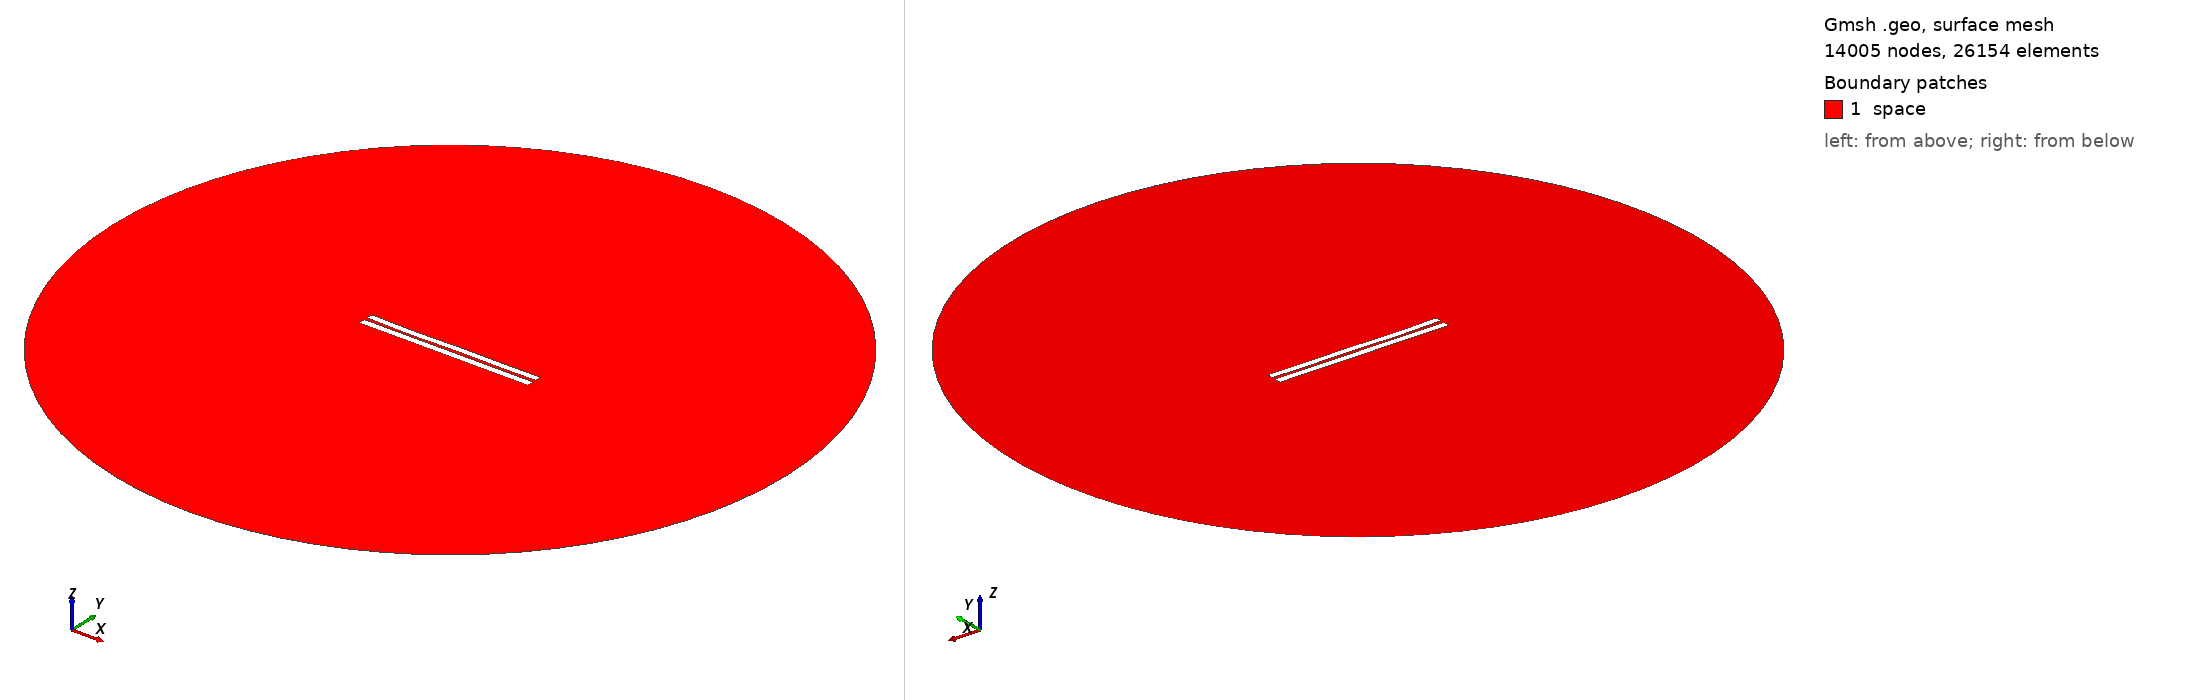

Gmsh geometry script, surface-meshed: 14005 nodes, 26154 surface elements. Boundary patches (legend numbers): 1 space. Left view from above one corner, right view from below the opposite corner. Legend entries are the model's physical surfaces. The drawing asked Gmsh for element sizes between 1% and 20% of the model's largest extent; the script's own settings can give other sizes.

=== 25.geo (drawn) ===
//---------------------------------------
// Geometry kernel
//---------------------------------------

SetFactory("OpenCASCADE");



//---------------------------------------
// Parameters of the geometry
//---------------------------------------

// Overetch of the upper plate
overetch = 0.1111111111111111;

// Distance between the plates
distance = 1.9444444444444444;

// Discretization over the x axis (for the deformation)
nx = 50; 

// Length of the plate
L = 100 - overetch; 

// Number of modes
n = 4; 

// 1st mode coefficient
coeff(1) = -0.15;
beta(1) = 0.596864 * 3.1415926535 / L;

// 2nd mode coefficient
coeff(2) = -0.15;
beta(2) = 1.49418 * 3.1415926535 / L;

// 3rd mode coefficient
coeff(3) = -0.15;
beta(3) = 2.50025 * 3.1415926535 / L;

// 4th mode coefficient
coeff(4) = -0.15;
beta(4) = 3.49999 * 3.1415926535 / L;



//---------------------------------------
// Upper plate (deformed rectangle)
//---------------------------------------

// Coordiantes of the upper plate
xmin = -50;
xmax = 50 - overetch;

// Height of the upper plate
yheight = 4 - 2 * overetch;

// Indexes of the points
UpperID[] = {};
LowerID[] = {};
LeftID[] = {};
RightID[] = {};

// Point index
p = 1;

// Horizontal edges
For i In {1:nx}
    x = xmin + (i-1)*(xmax - xmin)/(nx-1);

    y_bottom = distance / 2 + overetch;
    For j In {1:n}
        C = (Cosh(beta(j)*L) + Cos(beta(j)*L)) / (Sinh(beta(j)*L) + Sin(beta(j)*L));
        y_bottom  = y_bottom + coeff(j) * (Cosh(beta(j)*(x+50)) - Cos(beta(j)*(x+50)) - C * (Sinh(beta(j)*(x+50)) - Sin(beta(j)*(x+50))));
    EndFor

    y_top = y_bottom + yheight;

    Point(p) = {x, y_top, 0, 1.0};
    UpperID[i] = p;
    p = p + 1;

    Point(p) = {x, y_bottom, 0, 1.0};
    LowerID[i] = p;
    p = p + 1;
EndFor

// Create point lists
UpperPts[] = {}; LowerPts[] = {};
For i In {1:nx}
  UpperPts[] += {UpperID[i]};
  LowerPts[] += {LowerID[i]};
EndFor

// Build splines
Spline(1) = {UpperPts[]};
Spline(2) = {LowerPts[]};
Line(3) = {LowerPts[nx-1], UpperPts[nx-1]};
Line(4) = {LowerPts[0], UpperPts[0]};

// Build the plane surface
Curve Loop(1) = {2, 3, -1, -4};
Plane Surface(1) = {1};



//---------------------------------------
// Lower plate (rectangle)
//---------------------------------------

// Vertices
Point(1001) = {-50, -1, 0, 1.0};
Point(1002) = { 50, -1, 0, 1.0};
Point(1003) = { 50,  -5, 0, 1.0};
Point(1004) = {-50,  -5, 0, 1.0};

// Edges
Line(5) = {1001, 1002};
Line(6) = {1002, 1003};
Line(7) = {1003, 1004};
Line(8) = {1004, 1001};

// Plane surface
Line Loop(2) = {5, 6, 7, 8};
Plane Surface(2) = {2}; 



//---------------------------------------
// Outer (fictious) boundary
//---------------------------------------

// Points
Point(1005) = {0, 0, 0};       // Center
Point(1006) = {200, 0, 0};     // Start point
Point(1007) = {0, 200, 0};     // 90 degrees
Point(1008) = {-200, 0, 0};    // 180 degrees
Point(1009) = {0, -200, 0};    // 270 degrees

// Circle arcs (each needs start, center, end)
Circle(9) = {1006, 1005, 1007};
Circle(10) = {1007, 1005, 1008};
Circle(11) = {1008, 1005, 1009};
Circle(12) = {1009, 1005, 1006};

// Plane surface for the entire domain
Curve Loop(3) = {9, 10, 11, 12};
Surface(3) = {3};

// Subtract the plates from the whole domain to obtain the actual domain where we want to solve the equations
BooleanDifference{ Surface{3}; Delete; }{ Surface{1}; Surface{2}; Delete; }




//---------------------------------------
// Transfinite Lines/Curves
//---------------------------------------

// Set the number of points on the boundaries
r = 12;
d = 0.15;

// Plates
Transfinite Curve {1} = 50*r/4 Using Progression 1;
Transfinite Line {2} = 50*r Using Progression 1;
Transfinite Curve {3, 4} = 2*r Using Progression 1+d;
Transfinite Line {5} = 50*r Using Progression 1;
Transfinite Line {7} = 50*r/4 Using Progression 1;
Transfinite Line {6} = 2*r Using Progression 1+d;
Transfinite Line {8} = 2*r Using Progression 1-d;

// Outer boundary
Transfinite Line {9, 10, 11, 12} = 20 Using Progression 1;



//---------------------------------------
// Physical groups
//---------------------------------------                

// Physical curves (boundaries)
Physical Line("force_segment", 10) = {2};
Physical Line("upper_plate", 11) = {1, 3, 4};
Physical Line("lower_plate", 12) = {5, 6, 7, 8};
Physical Line("boundary", 20) = {9, 10, 11, 12};

// Physical Surfaces
Physical Surface("space", 30) = {3};



//---------------------------------------
// 6. Generate the Mesh
//---------------------------------------

// 2D mesh generation
Mesh 2;
